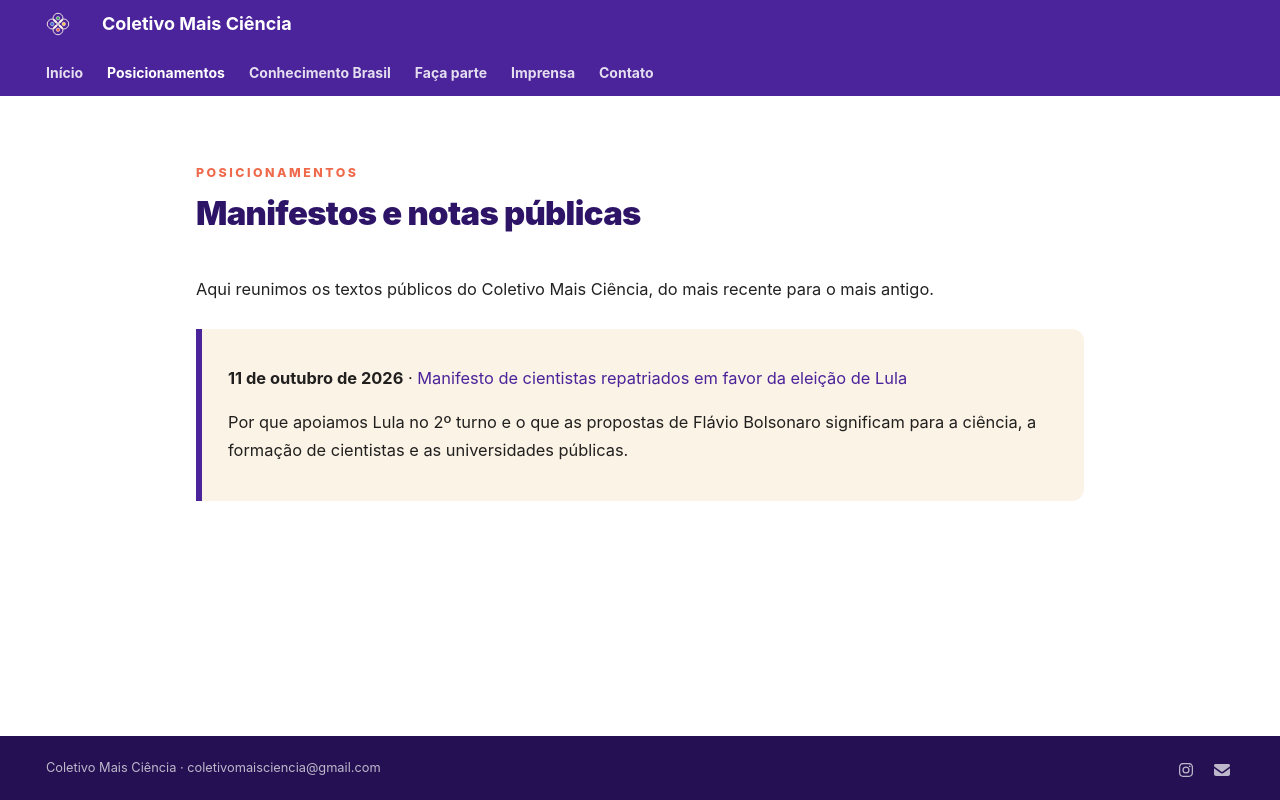

repository: coletivo-mais-ciencia/website · page: posicionamentos/index.html · generator: mkdocs

---
hide:
  - navigation
  - toc
---

<span class="kicker">Posicionamentos</span>

# Manifestos e notas públicas

Aqui reunimos os textos públicos do Coletivo Mais Ciência, do mais recente para o mais antigo.

<div class="destaque" markdown>
**11 de outubro de 2026** · [Manifesto de cientistas repatriados em favor da eleição de Lula](manifesto-2026.md)

Por que apoiamos Lula no 2º turno e o que as propostas de Flávio Bolsonaro significam para a ciência, a formação de cientistas e as universidades públicas.
</div>
